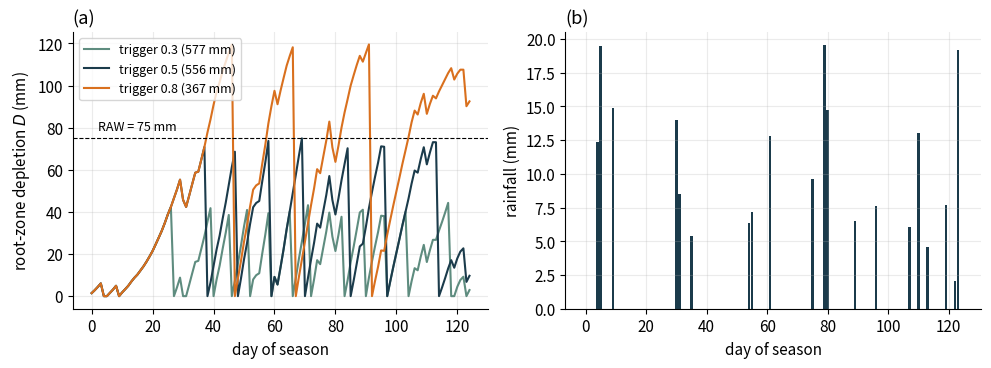

The matplotlib source for this figure: (Note: this script raises an exception after producing the figure.)
import math,numpy as np,matplotlib
matplotlib.use('Agg')
import matplotlib.pyplot as plt
from scipy.optimize import brentq
C=['#5E8C7F','#1B3B4B','#D9701E','#A8233A']
plt.rcParams.update({'font.size':11,'axes.spines.top':False,'axes.spines.right':False,'axes.grid':True,'grid.alpha':.25,'figure.dpi':200})
F='/tmp/kh/fig/'
def save(n): plt.tight_layout();plt.savefig(F+n+'.png');plt.close()
def add(k,name,w,cap,part='proj'):
    p='/tmp/kh/extra/%s%02d.tex'%(part,k);s=open(p).read()
    if name in s: return
    open(p,'a').write('\n\\fig{%s}{%s}{%s}\n'%(name,w,cap))
# ch8: trigger comparison (season bucket)
rng=np.random.default_rng(5);days=125
ET0=(5.2+2.0*np.sin(np.linspace(0,math.pi,days))+rng.normal(0,0.5,days)).clip(1.5)
rain=np.where(rng.random(days)<0.12,rng.gamma(2.0,6.0,days),0.)
def kc(t):
    L1,L2,L3,L4=15,30,50,30;ki,km,ke=.3,1.2,.6
    if t<L1:return ki
    if t<L1+L2:return ki+(km-ki)*(t-L1)/L2
    if t<L1+L2+L3:return km
    return km+(ke-km)*min(1,(t-L1-L2-L3)/L4)
def run(tf,TAW=150.,p=.5):
    RAW=p*TAW;D=0;Ds=[];irr=0
    for i in range(days):
        Ks=1 if D<=RAW else max(0,(TAW-D)/(TAW-RAW));ea=Ks*kc(i)*ET0[i]
        D=D-rain[i]+ea
        if D<0:D=0
        if D>=tf*TAW: irr+=D;D=0
        Ds.append(D)
    return np.array(Ds),irr
fig,ax=plt.subplots(1,2,figsize=(10,3.8))
for tf,c in zip((0.3,0.5,0.8),C):
    D,irr=run(tf);ax[0].plot(D,color=c,label='trigger %.1f (%.0f mm)'%(tf,irr))
ax[0].axhline(75,color='k',ls='--',lw=.8);ax[0].text(2,79,'RAW = 75 mm',fontsize=9)
ax[0].set_xlabel('day of season');ax[0].set_ylabel('root-zone depletion $D$ (mm)');ax[0].legend(fontsize=9);ax[0].set_title('(a)',loc='left')
ax[1].bar(range(days),rain,color=C[1]);ax[1].set_xlabel('day of season');ax[1].set_ylabel('rainfall (mm)');ax[1].set_title('(b)',loc='left')
save('g8_bucket');add(8,'g8_bucket','0.95',r'Daily bucket for a 125-day maize season. (a) Depletion for three triggers, with the irrigation applied in brackets and the limit RAW. (b) The rainfall of the season.')
# ch9: evaporation by cover
t=np.linspace(0.2,30,300);a=3.5
fig,ax=plt.subplots(figsize=(6.5,4))
for (n,f,U),c in zip((('bare soil',0,9),('straw 3 t/ha',.4,8),('straw 6 t/ha',.6,7),('plastic film',.9,5)),C):
    t1=U/5;E=np.where(t<t1,5*t,U+a*(np.sqrt(t)-math.sqrt(t1)))*(1-f);ax.plot(t,E,color=c,label=n)
ax.set_xlabel('time after wetting (d)');ax.set_ylabel('cumulative evaporation $E$ (mm)');ax.legend()
save('g9_evap');add(9,'g9_evap','0.7',r'Cumulative evaporation after a wetting for four surface covers ($ET_0=5$ mm\,d$^{-1}$, $a=3.5$ mm\,d$^{-1/2}$).')
# ch10: WP vs CWSI
cult=[('G1',9.8,455,31.0),('G2',10.6,490,29.5),('G3',8.9,410,33.0),('G4',11.2,540,28.5),('G5',10.1,445,30.5)]
fig,ax=plt.subplots(1,2,figsize=(10,3.8))
for (n,y,et,T),c in zip(cult,C+[C[0]]):
    ax[0].scatter(et,y,s=70,color=C[3]);ax[0].annotate(n,(et,y),(4,4),textcoords='offset points')
    cw=(T-31)/7;ax[1].scatter(cw,y*1000/(et*10),s=70,color=C[1]);ax[1].annotate(n,(cw,y*1000/(et*10)),(4,4),textcoords='offset points')
ax[0].set_xlabel('seasonal evapotranspiration $ET_a$ (mm)');ax[0].set_ylabel('yield (Mg ha$^{-1}$)');ax[0].set_title('(a)',loc='left')
ax[1].set_xlabel('crop water stress index CWSI');ax[1].set_ylabel('water productivity (kg m$^{-3}$)');ax[1].set_title('(b)',loc='left')
save('g10_geno');add(10,'g10_geno','0.95',r'Five genotypes of the stress trial. (a) Yield against seasonal evapotranspiration. (b) Water productivity against the crop water stress index.')
# ch11: advance curves
k_,a_,f0=0.0040,0.55,0.0001;L=250.;r=.6
def adv_t(Q,x):
    A0=.010;sy=.77*A0;sz=(a_+r*(1-a_)+1)/((1+a_)*(1+r))
    g=lambda t:Q*60/1000*t-sy*x-(sz*k_*t**a_+f0*t*.5)*x
    return brentq(g,.5,8000)
fig,ax=plt.subplots(figsize=(6.5,4))
xs=np.linspace(10,L,25)
for q,c in zip((0.9,1.2,1.6,2.0),C): ax.plot([adv_t(q,x) for x in xs],xs,color=c,label='$q_0$ = %.1f L/s'%q)
ax.set_xlabel('advance time (min)');ax.set_ylabel('distance along furrow (m)');ax.legend()
save('g11_adv');add(11,'g11_adv','0.7',r'Advance of the water front along a 250-m furrow for four inflows, from the volume balance.')
# ch12: lateral pressure profile
def hw(Q,C_,D,L):
    Q/=1000;D/=1000;return 10.67*L*Q**1.852/(C_**1.852*D**4.871)
fig,ax=plt.subplots(1,2,figsize=(10,3.8));x=np.linspace(0,100,101)
for D,c in zip((14,16,18,20),C):
    Hs=[];qs=[]
    for xi in x:
        n=int((100-xi)/.5);Q=n*1.6/3600
        h=10-hw(Q,150,D,100)*0+0  # base
    # head profile: integrate loss
    H=[10.0]
    for i in range(1,len(x)):
        xi=x[i-1];n=int((100-xi)/.5);Q=n*1.6/3600;H.append(H[-1]-hw(Q,150,D,1.0))
    H=np.array(H);ax[0].plot(x,H,color=c,label='D = %d mm'%D);ax[1].plot(x,1.6*(H/10)**.5,color=c)
ax[0].set_xlabel('distance from inlet (m)');ax[0].set_ylabel('pressure head (m)');ax[0].legend(fontsize=9);ax[0].set_title('(a)',loc='left')
ax[1].set_xlabel('distance from inlet (m)');ax[1].set_ylabel('emitter discharge (L h$^{-1}$)');ax[1].set_title('(b)',loc='left')
save('g12_lat');add(12,'g12_lat','0.95',r'A 100-m drip lateral with 200 emitters. (a) Pressure head along the lateral for four diameters. (b) The resulting emitter discharge.')
# ch13: application pattern & CU
fig,ax=plt.subplots(figsize=(6.5,4));xx=np.linspace(0,1,100)
ax.plot(xx*14,1-xx**1.3,color=C[1],label='impact');ax.plot(xx*14,(.5+.5*xx)*(1-xx**6),color=C[2],label='rotating spray');ax.plot(xx*14,(.55+.45*xx)*(1-xx**5),color=C[3],label='micro-sprinkler')
ax.set_xlabel('distance from the sprinkler (m), $R=14$ m');ax.set_ylabel('relative application rate $\\hat p$');ax.legend()
save('g13_pat');add(13,'g13_pat','0.7',r'Radial application patterns of three sprinkler types, scaled to a wetted radius of 14 m.')
# ch14: water table profile
fig,ax=plt.subplots(figsize=(6.5,4));L=21;h=.5
xx=np.linspace(-L/2,L/2,100);ax.plot(xx,h*(1-(2*xx/L)**2)**1,color=C[1],label='water table')
ax.axhline(0,color=C[2],ls='--',label='drain level');ax.scatter([-L/2,L/2],[0,0],s=60,color=C[3],label='drains',zorder=3)
ax.set_xlabel('distance between drains (m), $L=21$ m');ax.set_ylabel('height above drain level (m)');ax.legend()
save('g14_wt');add(14,'g14_wt','0.7',r'Steady water table midway between two drains of spacing $L=21$ m (schematic elliptical shape, $h=0.5$ m).')
print('figs ok')
